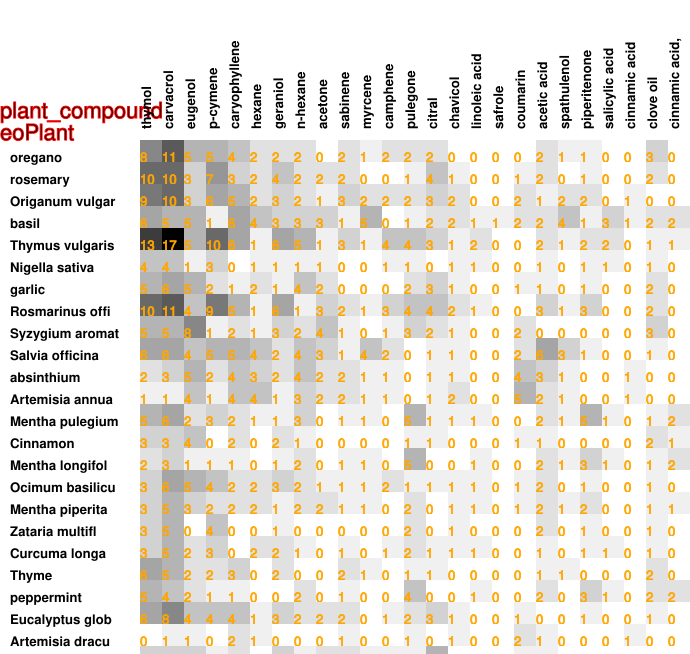

The file beside this chart, header and first rows:
8, 11, 5, 5, 4, 2, 2, 2, 0, 2, 1, 2, 2, 2, 0, 0, 0, 0, 2, 1, 1, 0, 0, 3
10, 10, 3, 7, 3, 2, 4, 2, 2, 2, 0, 0, 1, 4, 1, 0, 0, 1, 2, 0, 1, 0, 0, 2
9, 10, 3, 6, 5, 2, 3, 2, 1, 3, 2, 2, 2, 3, 2, 0, 0, 2, 1, 2, 2, 0, 1, 0
6, 5, 5, 1, 6, 4, 3, 3, 3, 1, 5, 0, 1, 2, 2, 1, 1, 2, 2, 4, 1, 3, 1, 2
13, 17, 5, 10, 6, 1, 6, 5, 1, 3, 1, 4, 4, 3, 1, 2, 0, 0, 2, 1, 2, 2, 0, 1
4, 4, 1, 3, 0, 1, 1, 1, 1, 0, 0, 1, 1, 0, 1, 1, 0, 0, 1, 0, 1, 1, 0, 1
5, 6, 5, 2, 1, 2, 1, 4, 2, 0, 0, 0, 2, 3, 1, 0, 0, 1, 1, 0, 1, 0, 0, 2
10, 11, 4, 9, 5, 1, 6, 1, 3, 2, 1, 3, 4, 4, 2, 1, 0, 0, 3, 1, 3, 0, 0, 2
5, 5, 8, 1, 2, 1, 3, 2, 4, 1, 0, 1, 3, 2, 1, 0, 0, 2, 0, 0, 0, 0, 0, 3
6, 6, 4, 5, 5, 4, 2, 4, 3, 1, 4, 2, 0, 1, 1, 0, 0, 2, 6, 3, 1, 0, 0, 1
2, 3, 5, 2, 4, 3, 2, 4, 2, 2, 1, 1, 0, 1, 1, 0, 0, 4, 3, 1, 0, 0, 1, 0
1, 1, 4, 1, 4, 4, 1, 3, 2, 2, 1, 1, 0, 1, 2, 0, 0, 5, 2, 1, 0, 0, 1, 0
5, 6, 2, 3, 2, 1, 1, 3, 0, 1, 1, 0, 5, 1, 1, 1, 0, 0, 2, 1, 5, 1, 0, 1
3, 3, 4, 0, 2, 0, 2, 1, 0, 0, 0, 0, 1, 1, 0, 0, 0, 1, 1, 0, 0, 0, 0, 2
2, 3, 1, 1, 1, 0, 1, 2, 0, 1, 1, 0, 5, 0, 0, 1, 0, 0, 2, 1, 3, 1, 0, 1
3, 6, 5, 4, 2, 2, 3, 2, 1, 1, 1, 2, 1, 1, 1, 1, 0, 1, 2, 0, 1, 0, 0, 1
3, 5, 3, 2, 2, 2, 1, 2, 2, 1, 1, 0, 2, 0, 1, 1, 0, 1, 2, 1, 2, 0, 0, 1
3, 5, 0, 4, 0, 0, 1, 0, 0, 0, 0, 0, 2, 0, 1, 0, 0, 0, 2, 0, 1, 0, 0, 1
3, 5, 2, 3, 0, 2, 2, 1, 0, 1, 0, 1, 2, 1, 1, 1, 0, 0, 1, 0, 1, 1, 0, 1
6, 5, 2, 2, 3, 0, 2, 0, 0, 2, 1, 0, 1, 1, 0, 0, 0, 0, 1, 1, 0, 0, 0, 2
5, 4, 2, 1, 1, 0, 0, 2, 0, 1, 0, 0, 4, 0, 0, 1, 0, 0, 2, 0, 3, 1, 0, 2
6, 8, 4, 4, 4, 1, 3, 2, 2, 2, 0, 1, 2, 3, 1, 0, 0, 1, 0, 0, 1, 0, 0, 1
0, 1, 1, 0, 2, 1, 0, 0, 0, 1, 0, 0, 1, 0, 1, 0, 0, 2, 1, 0, 0, 0, 1, 0
3, 3, 3, 1, 2, 0, 3, 1, 2, 2, 1, 1, 1, 5, 0, 0, 0, 1, 1, 0, 0, 0, 0, 0
2, 1, 0, 3, 1, 1, 1, 0, 1, 0, 0, 0, 0, 1, 0, 1, 0, 0, 2, 0, 0, 0, 0, 0
